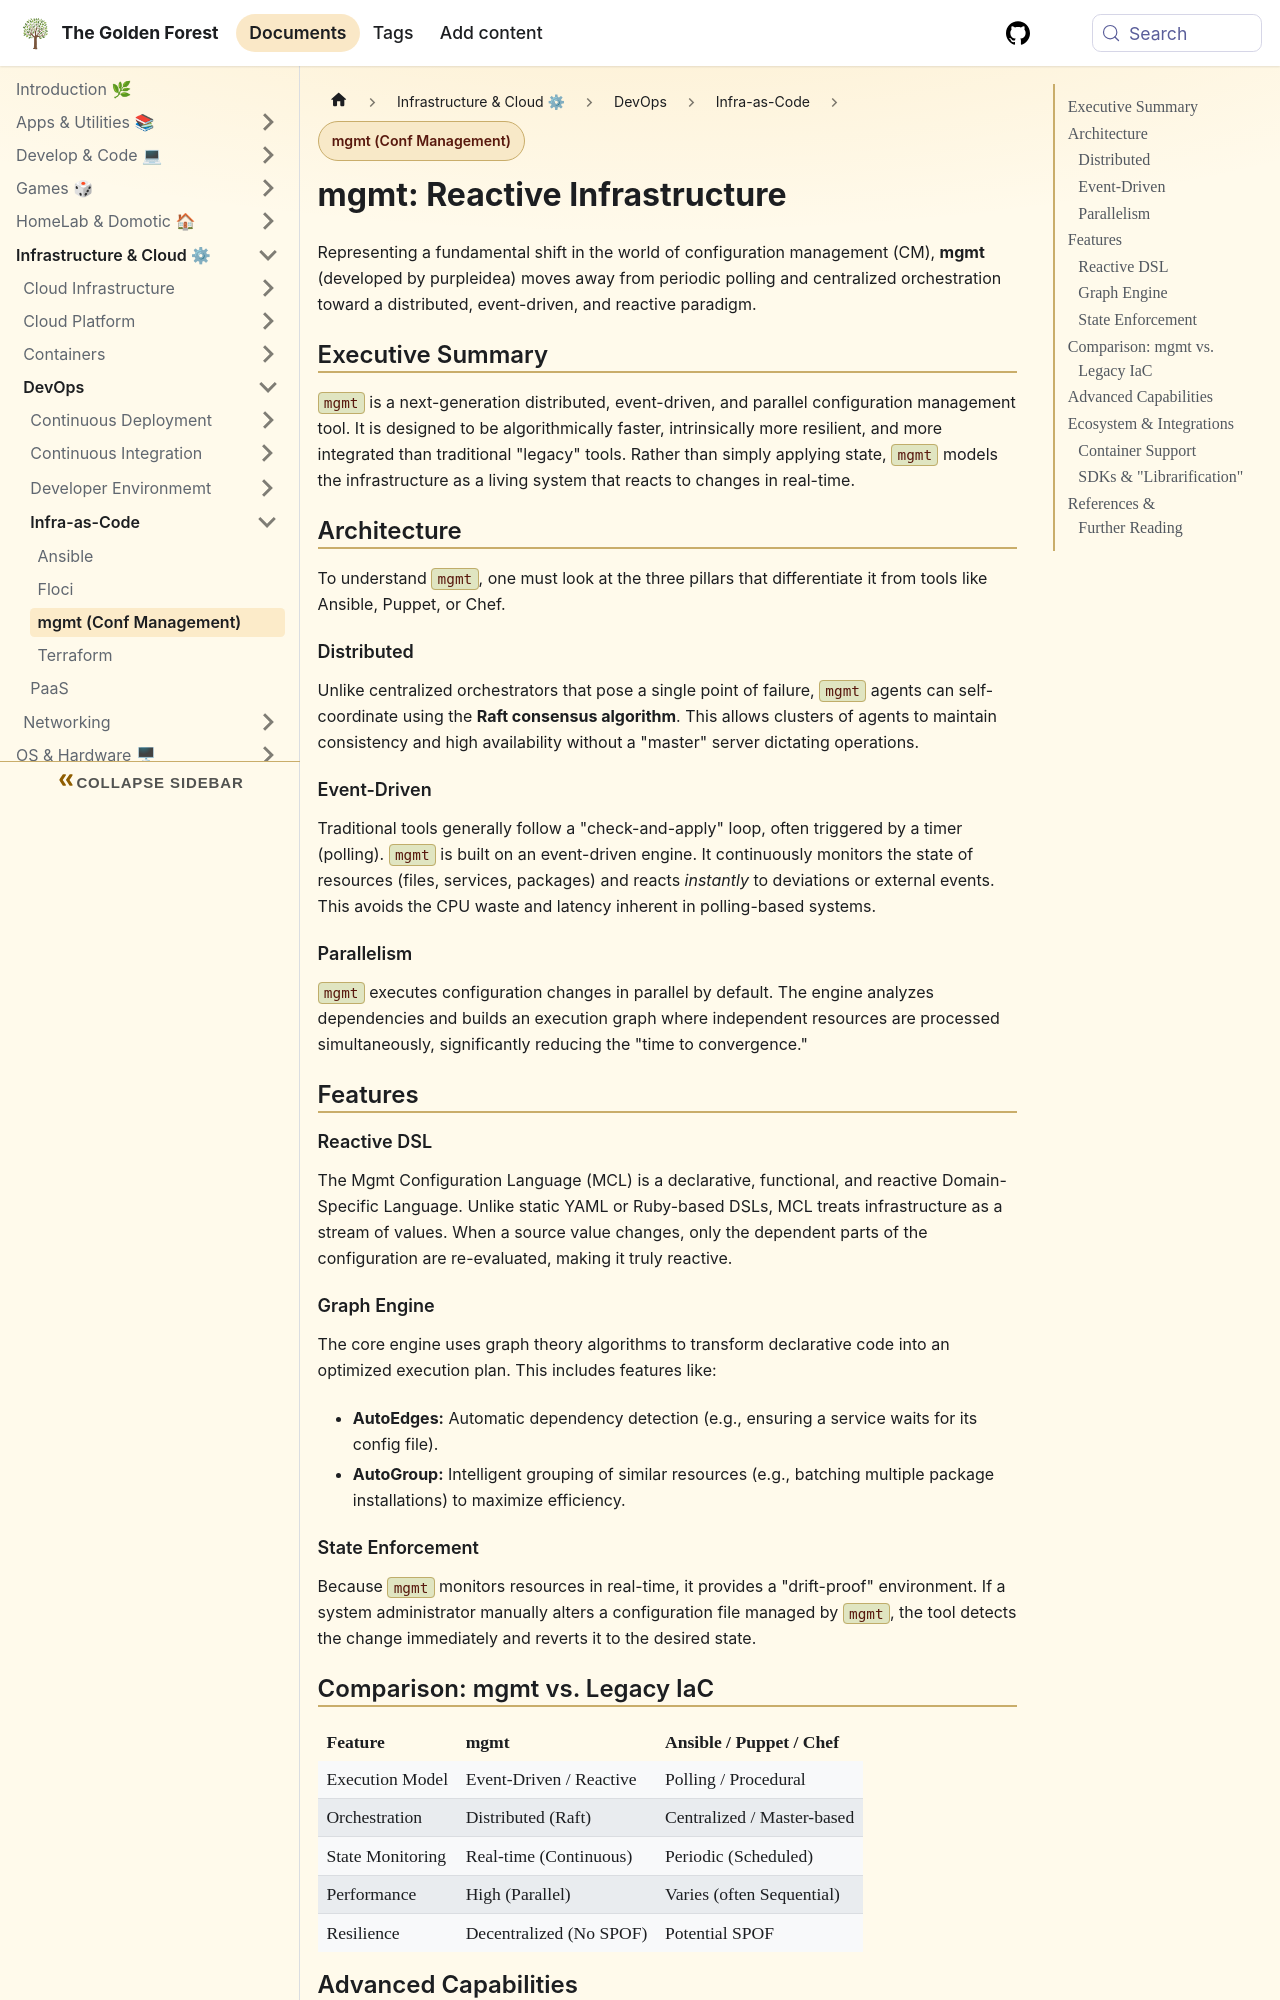

repository: sdelrio/golden-forest · page: pr-preview/pr-388/docs/Infrastructure-and-Cloud/DevOps/Infra-as-Code/mgmt-config-management/index.html · generator: docusaurus

---
title: mgmt (Conf Management)
description: A deep dive into mgmt, the distributed, event-driven, and parallel configuration management tool that challenges legacy paradigms.
tags: [devops, architecture, automation]
---

# mgmt: Reactive Infrastructure

Representing a fundamental shift in the world of configuration management (CM), **mgmt** (developed by purpleidea) moves away from periodic polling and centralized orchestration toward a distributed, event-driven, and reactive paradigm.

## Executive Summary

`mgmt` is a next-generation distributed, event-driven, and parallel configuration management tool. It is designed to be algorithmically faster, intrinsically more resilient, and more integrated than traditional "legacy" tools. Rather than simply applying state, `mgmt` models the infrastructure as a living system that reacts to changes in real-time.

## Architecture

To understand `mgmt`, one must look at the three pillars that differentiate it from tools like Ansible, Puppet, or Chef.

### Distributed
Unlike centralized orchestrators that pose a single point of failure, `mgmt` agents can self-coordinate using the **Raft consensus algorithm**. This allows clusters of agents to maintain consistency and high availability without a "master" server dictating operations.

### Event-Driven
Traditional tools generally follow a "check-and-apply" loop, often triggered by a timer (polling). `mgmt` is built on an event-driven engine. It continuously monitors the state of resources (files, services, packages) and reacts *instantly* to deviations or external events. This avoids the CPU waste and latency inherent in polling-based systems.

### Parallelism
`mgmt` executes configuration changes in parallel by default. The engine analyzes dependencies and builds an execution graph where independent resources are processed simultaneously, significantly reducing the "time to convergence."

## Features

### Reactive DSL
The Mgmt Configuration Language (MCL) is a declarative, functional, and reactive Domain-Specific Language. Unlike static YAML or Ruby-based DSLs, MCL treats infrastructure as a stream of values. When a source value changes, only the dependent parts of the configuration are re-evaluated, making it truly reactive.

### Graph Engine
The core engine uses graph theory algorithms to transform declarative code into an optimized execution plan. This includes features like:
- **AutoEdges:** Automatic dependency detection (e.g., ensuring a service waits for its config file).
- **AutoGroup:** Intelligent grouping of similar resources (e.g., batching multiple package installations) to maximize efficiency.

### State Enforcement
Because `mgmt` monitors resources in real-time, it provides a "drift-proof" environment. If a system administrator manually alters a configuration file managed by `mgmt`, the tool detects the change immediately and reverts it to the desired state.
